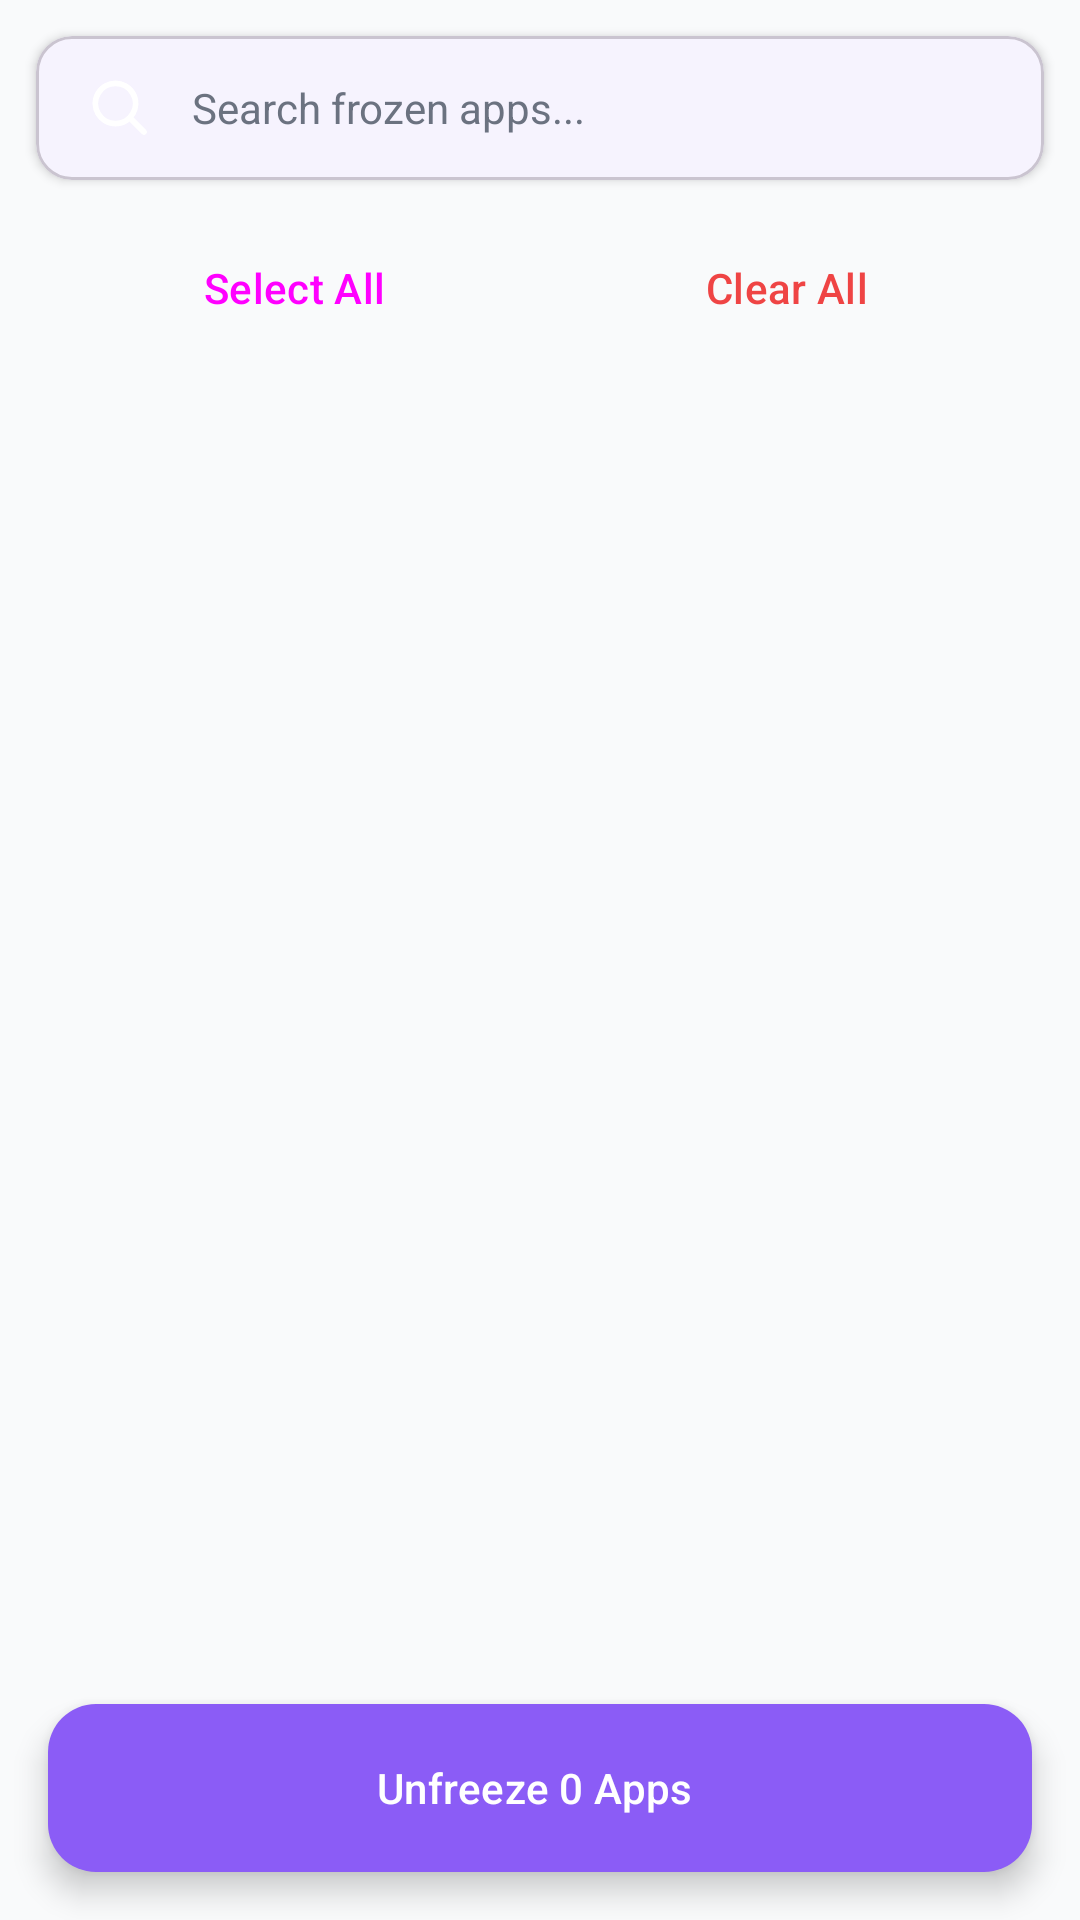

Reconstruct the res/layout file that produces this screen, plus the resources it refers to.
<!-- AndroidManifest.xml: application theme Theme.SelfPilot -->
<!-- res/layout/fragment_freezer_frozen_apps.xml -->
<?xml version="1.0" encoding="utf-8"?>
<LinearLayout xmlns:android="http://schemas.android.com/apk/res/android"
    xmlns:app="http://schemas.android.com/apk/res-auto"
    android:layout_width="match_parent"
    android:layout_height="match_parent"
    android:background="@color/background_dark"
    android:orientation="vertical">

    <com.google.android.material.card.MaterialCardView
        android:layout_width="match_parent"
        android:layout_height="wrap_content"
        android:layout_margin="12dp"
        app:cardBackgroundColor="@color/card_background"
        app:cardCornerRadius="12dp"
        app:cardElevation="2dp">

        <EditText
            android:id="@+id/etSearchFrozen"
            android:layout_width="match_parent"
            android:layout_height="48dp"
            android:background="@null"
            android:drawableStart="@drawable/ic_search"
            android:drawablePadding="12dp"
            android:hint="Search frozen apps..."
            android:inputType="text"
            android:paddingHorizontal="16dp"
            android:textColor="@color/text_primary"
            android:textColorHint="@color/text_secondary"
            android:textSize="14sp" />

    </com.google.android.material.card.MaterialCardView>

    <LinearLayout
        android:layout_width="match_parent"
        android:layout_height="wrap_content"
        android:paddingHorizontal="16dp"
        android:paddingBottom="8dp"
        android:orientation="horizontal">

        <Button
            android:id="@+id/btnSelectAllFrozen"
            style="@style/Widget.Material3.Button.TextButton"
            android:layout_width="0dp"
            android:layout_height="wrap_content"
            android:layout_weight="1"
            android:text="Select All" />

        <Button
            android:id="@+id/btnClearAllFrozen"
            style="@style/Widget.Material3.Button.TextButton"
            android:layout_width="0dp"
            android:layout_height="wrap_content"
            android:layout_weight="1"
            android:text="Clear All"
            android:textColor="@color/error_red" />
    </LinearLayout>

    <ProgressBar
        android:id="@+id/pbLoadingFrozen"
        android:layout_width="wrap_content"
        android:layout_height="wrap_content"
        android:layout_gravity="center"
        android:layout_marginTop="24dp"
        android:visibility="gone" />

    <LinearLayout
        android:id="@+id/layoutEmptyFrozen"
        android:layout_width="match_parent"
        android:layout_height="0dp"
        android:layout_weight="1"
        android:gravity="center"
        android:orientation="vertical"
        android:padding="24dp"
        android:visibility="gone">

        <TextView
            android:layout_width="wrap_content"
            android:layout_height="wrap_content"
            android:text="No Frozen Apps"
            android:textColor="@color/text_primary"
            android:textSize="18sp"
            android:textStyle="bold" />
    </LinearLayout>

    <androidx.recyclerview.widget.RecyclerView
        android:id="@+id/rvFrozenAppsList"
        android:layout_width="match_parent"
        android:layout_height="0dp"
        android:layout_weight="1"
        android:clipToPadding="false"
        android:paddingBottom="8dp" />

    <com.google.android.material.floatingactionbutton.ExtendedFloatingActionButton
        android:id="@+id/btnUnfreezeSelected"
        android:layout_width="match_parent"
        android:layout_height="wrap_content"
        android:layout_gravity="bottom"
        android:layout_marginHorizontal="16dp"
        android:layout_marginBottom="16dp"
        android:gravity="center"
        android:text="Unfreeze 0 Apps"
        android:textColor="@color/white"
        app:backgroundTint="@color/purple_accent" />

</LinearLayout>
<!-- resources referenced by this layout -->
<resources>
  <color name="background_dark">#F9FAFB</color>
  <color name="card_background">#FFFFFF</color>
  <color name="error_red">#EF4444</color>
  <color name="purple_accent">#8B5CF6</color>
  <color name="text_primary">#111827</color>
  <color name="text_secondary">#6B7280</color>
  <color name="white">#FFFFFFFF</color>
  <!-- drawable ic_search (drawable) -->
  <?xml version="1.0" encoding="utf-8"?>
  <vector xmlns:android="http://schemas.android.com/apk/res/android"
      android:width="24dp"
      android:height="24dp"
      android:viewportWidth="24"
      android:viewportHeight="24">
      <path
          android:pathData="M10.5,3.8 a6.7,6.7 0 1,1 -0.01,0 Z M15.4,15.4 L20,20"
          android:strokeColor="#FFFFFFFF"
          android:strokeWidth="1.9"
          android:strokeLineCap="round"
          android:strokeLineJoin="round"
          android:fillColor="#00000000" />
  </vector>
  <style name="Theme.SelfPilot" parent="Base.Theme.SelfPilot" />
  <style name="Base.Theme.SelfPilot" parent="Theme.Material3.DayNight.NoActionBar">
          
          <item name="colorPrimary">@color/purple_accent</item>
          <item name="colorPrimaryVariant">@color/electric_blue</item>
          <item name="colorOnPrimary">@color/white</item>
          <item name="colorSecondary">@color/electric_blue</item>
          <item name="colorSecondaryVariant">@color/purple_accent_light</item>
          <item name="colorOnSecondary">@color/white</item>
          <item name="android:colorBackground">@color/background_dark</item>
          <item name="colorSurface">@color/card_background</item>
          <item name="colorOnSurface">@color/text_primary</item>
          <item name="android:textColorPrimary">@color/text_primary</item>
          <item name="android:textColorSecondary">@color/text_secondary</item>
          <item name="android:statusBarColor">@color/background_dark</item>
          <item name="android:navigationBarColor">@color/background_dark</item>
      </style>
  <color name="electric_blue">#3B82F6</color>
  <color name="purple_accent_light">#A78BFA</color>
</resources>
